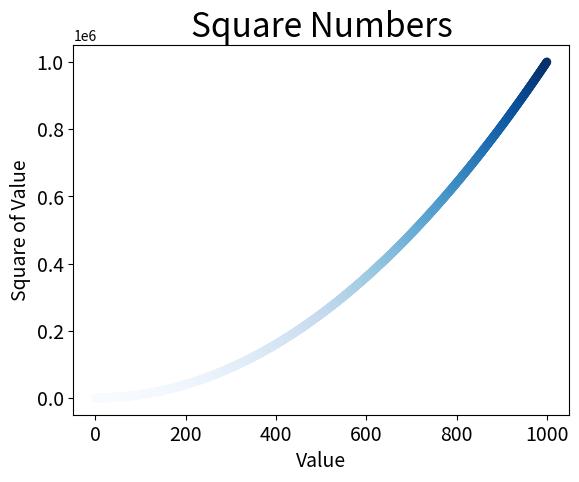

Here is the Python script that generated this plot:
import matplotlib.pyplot as plt

# plt.scatter(2, 4, s=200): 这行代码使用 scatter 函数创建一个散点图
# 坐标点为 (2, 4)，s=200 指定了散点的大小为200。
# plt.scatter(2, 4, s=200)

# 使用plt.scatter绘制一系列的点
# x_values = [1, 2, 3, 4, 5]
# y_values = [1, 4, 9, 16, 25]
# plt.scatter(x_values, y_values, s=100)

# 自动计算数据
# x_values = list(range(1, 1001))
# y_values = [x**2 for x in x_values]
# plt.scatter(x_values, y_values, s=40)   # 蓝色点和黑色轮廓
# 删除数据点的轮廓
# plt.scatter(x_values, y_values, edgecolors='none', s=40)
# plt.scatter(x_values, y_values, color='red', edgecolors='none', s=40)
# 或者使用RGB模式来标记颜色：其中包含三个0-1之间的小数值，分别代表红色，绿色，蓝色分量，越接近0，颜色越深，越接近1，颜色越浅
# plt.scatter(x_values, y_values, color=(0, 0, 0.8), edgecolors='none', s=40)
# colors = [(0, 0, 0.8)] * len(x_values)  # 创建一个包含相同颜色值的列表
# plt.scatter(x_values, y_values, c=colors, edgecolors='none', s=40)

# 颜色映射：一系列颜色，从起始颜色渐变到结束颜色
x_values = list(range(1, 1001))
y_values = [x**2 for x in x_values]

# c值设置为了一个y值列表，cmap告诉他用什么颜色映射，将y值较小设置为浅蓝色，y值较大设置为深蓝色
plt.scatter(x_values, y_values, c=y_values, cmap=plt.cm.Blues,
            edgecolors='none', s=40)

# 设置图表标题并给坐标轴加上标签
plt.title('Square Numbers', fontsize=24)
plt.xlabel('Value', fontsize=14)
plt.ylabel('Square of Value', fontsize=14)

# 设置刻度标记的大小
# plt.tick_params(axis='both', which='major', labelsize=14): 这行代码设置刻度标记的大小
# 其中 axis='both' 表示设置 x 和 y 轴的刻度
# which='major' 表示设置主要刻度，labelsize=14 表示刻度标签的字体大小为 14。
plt.tick_params(axis='both', which='major', labelsize=14)

# 设置每个坐标轴的取值范围
# plt.axis([0, 1100, 0, 1100000])

# 保存的文件是一片空白的原因可能是由于 plt.savefig 被放置在 plt.show() 之后。
# plt.show() 会显示图形窗口，然后程序会等待用户关闭图形窗口后再继续执行。
# 因此，如果 plt.savefig 在 plt.show() 之后执行，保存的是空白图，因为图形窗口已经关闭。
# 保存图片:第一个参数设置文件名，文件将存储到该程序所在目录，第二个指将图标多余的空白裁减掉，如果要保留空白，可省略这个参数
plt.savefig('squares_plot.png', bbox_inches='tight')

plt.show()


"""
在 Matplotlib 中，轴上的刻度可以分为两种类型：主要刻度和次要刻度。
主要刻度是相对较长的刻度，通常用于标识轴上的主要数据点。次要刻度则相对较短，用于标识轴上的次要数据点。

在 `plt.tick_params` 
函数中，`which` 参数用于指定要设置的刻度类型。
具体来说，`which='major'` 表示设置主要刻度的参数。
这就意味着在 `plt.tick_params` 中设置的参数（比如 `labelsize=14`）将应用于轴上的主要刻度标签和刻度线。

示例代码中的这一行：

```python
plt.tick_params(axis='both', which='major', labelsize=14)
```

表明设置 x 轴和 y 轴上的主要刻度，其中刻度标签的字体大小被设置为 14。
 这有助于调整图表的外观，使刻度标签更易读。如果你想调整次要刻度的参数，可以将 `which` 参数设置为 `'minor'`。例如：

```python
plt.tick_params(axis='both', which='minor', labelsize=10)
```

这将设置轴上的次要刻度标签的字体大小为 10。
"""